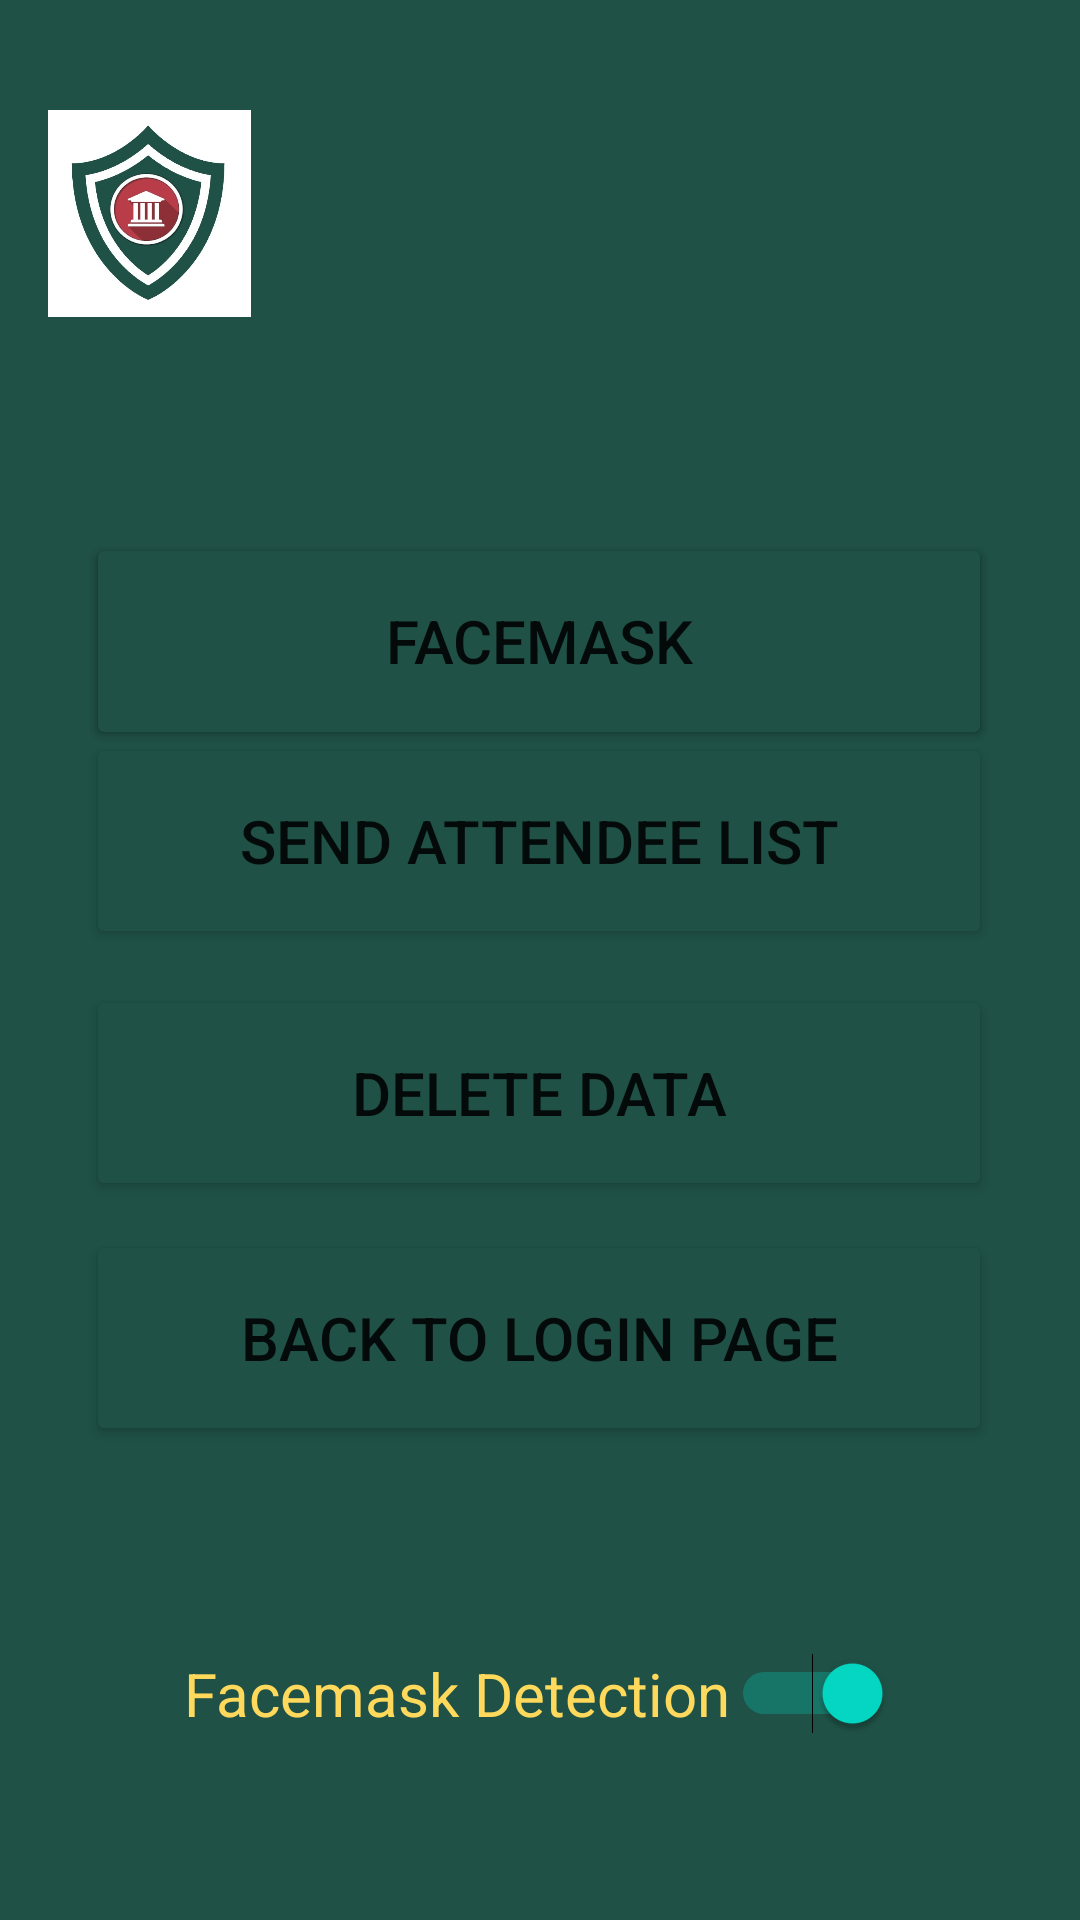

Produce the Android XML layout that renders to this screen, including the resource entries it uses.
<!-- AndroidManifest.xml: application theme Theme.SafeCampus -->
<!-- res/layout/activity_function_choose2.xml -->
<?xml version="1.0" encoding="utf-8"?>
<androidx.constraintlayout.widget.ConstraintLayout xmlns:android="http://schemas.android.com/apk/res/android"
    xmlns:app="http://schemas.android.com/apk/res-auto"
    xmlns:tools="http://schemas.android.com/tools"
    android:layout_width="match_parent"
    android:layout_height="match_parent"
    android:background="@color/dark_green"
    tools:context=".FunctionChoose">

    <Button
        android:id="@+id/button_qrcode"
        android:layout_width="302dp"
        android:layout_height="72dp"
        android:layout_marginTop="172dp"
        android:backgroundTint="@color/dark_green"
        android:textSize="20sp"
        android:text="QRcode"
        app:layout_constraintBottom_toBottomOf="parent"
        app:layout_constraintEnd_toEndOf="parent"
        app:layout_constraintHorizontal_bias="0.497"
        app:layout_constraintStart_toStartOf="parent"
        app:layout_constraintTop_toTopOf="parent"
        app:layout_constraintVertical_bias="0.015" />

    <Button
        android:id="@+id/button_facemask"
        android:layout_width="302dp"
        android:layout_height="72dp"
        android:layout_marginTop="172dp"
        android:backgroundTint="@color/dark_green"
        android:text="Facemask"
        android:textSize="20sp"
        app:layout_constraintBottom_toBottomOf="parent"
        app:layout_constraintEnd_toEndOf="parent"
        app:layout_constraintHorizontal_bias="0.497"
        app:layout_constraintStart_toStartOf="parent"
        app:layout_constraintTop_toTopOf="parent"
        app:layout_constraintVertical_bias="0.014" />

    <ImageView
        android:id="@+id/imageView"
        android:layout_width="73dp"
        android:layout_height="69dp"
        app:layout_constraintBottom_toBottomOf="parent"
        app:layout_constraintEnd_toEndOf="parent"
        app:layout_constraintHorizontal_bias="0.047"
        app:layout_constraintStart_toStartOf="parent"
        app:layout_constraintTop_toTopOf="parent"
        app:layout_constraintVertical_bias="0.064"
        app:srcCompat="@drawable/icon" />

    <Button
        android:id="@+id/button_email"
        android:layout_width="302dp"
        android:layout_height="72dp"
        android:backgroundTint="@color/dark_green"
        android:text="Send Attendee List"

        android:textSize="20sp"
        app:layout_constraintBottom_toBottomOf="parent"
        app:layout_constraintEnd_toEndOf="parent"
        app:layout_constraintHorizontal_bias="0.497"
        app:layout_constraintStart_toStartOf="parent"
        app:layout_constraintTop_toTopOf="parent"
        app:layout_constraintVertical_bias="0.43" />

    <Button
        android:id="@+id/button_clearstorage"
        android:layout_width="302dp"
        android:layout_height="72dp"
        android:backgroundTint="@color/dark_green"
        android:text="Delete Data"

        android:textSize="20sp"
        app:layout_constraintBottom_toBottomOf="parent"
        app:layout_constraintEnd_toEndOf="parent"
        app:layout_constraintHorizontal_bias="0.495"
        app:layout_constraintStart_toStartOf="parent"
        app:layout_constraintTop_toTopOf="parent"
        app:layout_constraintVertical_bias="0.578" />

    <Button
        android:id="@+id/button_backtomain"
        android:layout_width="302dp"
        android:layout_height="72dp"
        android:backgroundTint="@color/dark_green"
        android:text="Back to login page"

        android:textSize="20sp"
        app:layout_constraintBottom_toBottomOf="parent"
        app:layout_constraintEnd_toEndOf="parent"
        app:layout_constraintHorizontal_bias="0.495"
        app:layout_constraintStart_toStartOf="parent"
        app:layout_constraintTop_toTopOf="parent"
        app:layout_constraintVertical_bias="0.722" />

    <Switch
        android:id="@+id/switch_facemask"
        android:layout_width="wrap_content"
        android:layout_height="wrap_content"
        android:checked="true"
        android:text="Facemask Detection"
        android:textColor="@color/wayne_yellow"
        android:textSize="20sp"
        app:layout_constraintBottom_toBottomOf="parent"
        app:layout_constraintEnd_toEndOf="parent"
        app:layout_constraintHorizontal_bias="0.497"
        app:layout_constraintStart_toStartOf="parent"
        app:layout_constraintTop_toTopOf="parent"
        app:layout_constraintVertical_bias="0.899" />
</androidx.constraintlayout.widget.ConstraintLayout>
<!-- resources referenced by this layout -->
<resources>
  <color name="dark_green">#FF1F5146</color>
  <color name="wayne_yellow">#FFFFD95C</color>
  <!-- drawable icon: jpg bitmap (drawable-v24, 41561 bytes) -->
  <style name="Theme.SafeCampus" parent="Theme.MaterialComponents.DayNight.DarkActionBar">
          
          <item name="colorPrimary">@color/dark_green</item>
          <item name="colorPrimaryVariant">@color/dark_green</item>
          <item name="colorOnPrimary">@color/white</item>
          
          <item name="colorSecondary">@color/teal_200</item>
          <item name="colorSecondaryVariant">@color/teal_700</item>
          <item name="colorOnSecondary">@color/black</item>
          
          <item name="android:statusBarColor" tools:targetApi="l">?attr/colorPrimaryVariant</item>
          
      </style>
  <color name="white">#FFFFFFFF</color>
  <color name="teal_200">#FF03DAC5</color>
  <color name="teal_700">#FF018786</color>
  <color name="black">#FF000000</color>
</resources>
